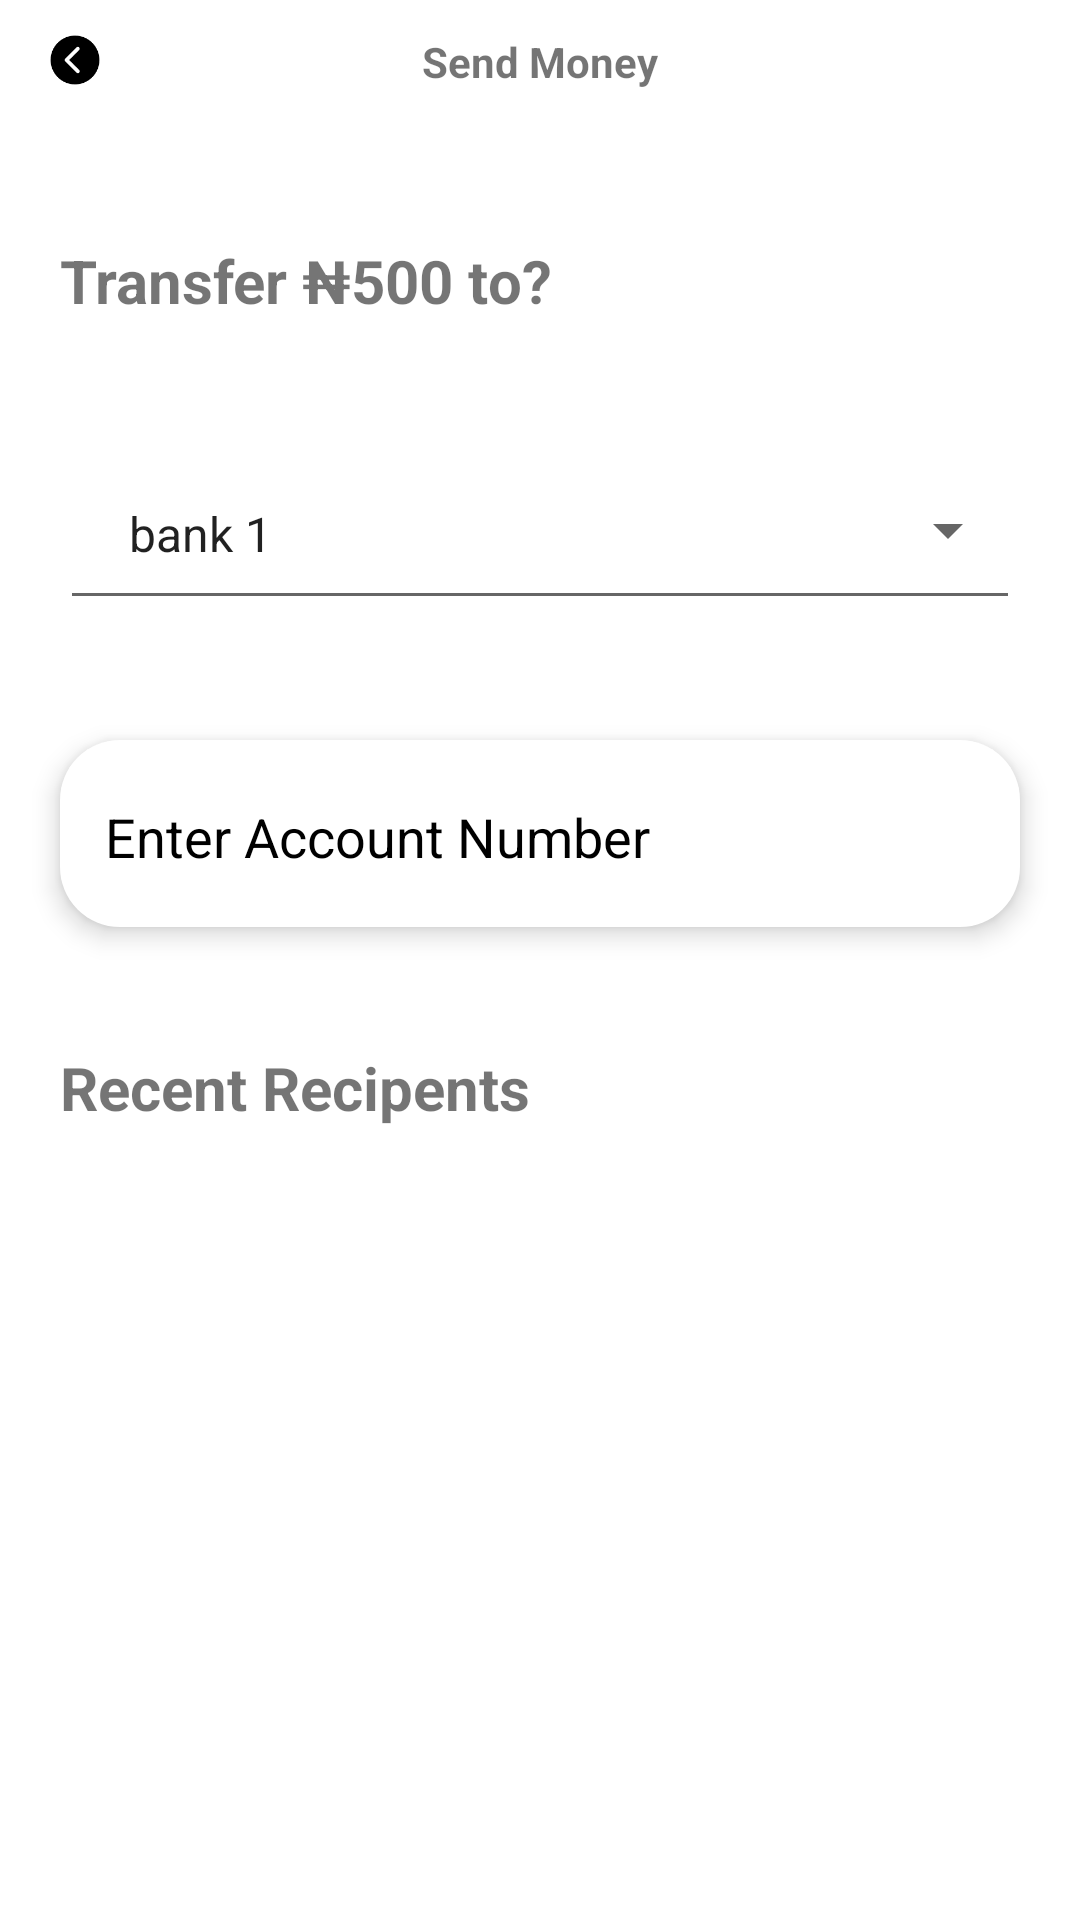

Layout XML and referenced resources for this Android screen:
<!-- AndroidManifest.xml: application theme Theme.Bana -->
<!-- res/layout/activity_send_money_to_bank.xml -->
<?xml version="1.0" encoding="utf-8"?>
<LinearLayout xmlns:android="http://schemas.android.com/apk/res/android"
    xmlns:app="http://schemas.android.com/apk/res-auto"
    xmlns:tools="http://schemas.android.com/tools"
    android:layout_width="match_parent"
    android:layout_height="match_parent"
    android:orientation="vertical"
    tools:context=".SendMoneyToBankActivity">


    <RelativeLayout
        android:layout_width="match_parent"
        android:layout_height="40dp"
        android:layout_marginBottom="20dp">

        <ImageView
            android:layout_width="30dp"
            android:layout_height="30dp"
            android:layout_marginStart="10dp"
            android:layout_marginTop="10dp"
            android:layout_marginEnd="10dp"
            android:layout_marginBottom="10dp"
            android:src="@drawable/back_circle"
            tools:ignore="ContentDescription"
            app:tint="@color/black" />

        <TextView
            android:layout_width="wrap_content"
            android:layout_height="wrap_content"
            android:layout_alignParentBottom="true"
            android:layout_centerHorizontal="true"
            android:layout_marginStart="10dp"
            android:layout_marginTop="10dp"
            android:layout_marginEnd="10dp"
            android:layout_marginBottom="10dp"
            android:text="Send Money"
            android:textStyle="bold" />


    </RelativeLayout>


    <TextView
        android:layout_width="wrap_content"
        android:layout_height="wrap_content"
        android:text="Transfer ₦500 to?"
        android:layout_margin="20dp"
        android:textSize="20dp"
        android:textStyle="bold"
        />

    <Spinner
        android:id="@+id/selectairtimebundle"
        style="@style/Widget.AppCompat.Spinner.Underlined"
        android:layout_width="match_parent"
        android:layout_height="wrap_content"
        android:layout_below="@id/enterairtimephone"
        android:layout_marginTop="20dp"
        android:entries="@array/banks"
        android:paddingStart="15dp"
        android:paddingTop="20dp"
        android:layout_margin="20dp"
        android:paddingEnd="15dp"
        android:paddingBottom="18dp"
        android:popupElevation="20dp"
        android:textSize="18sp" />

    <EditText
        android:layout_width="match_parent"
        android:layout_height="wrap_content"
        android:layout_margin="20dp"
        android:layout_marginTop="20dp"
        android:background="@drawable/half_round_white_bg"
        android:elevation="5dp"
        android:hint="Enter Account Number"
        android:importantForAutofill="no"
        android:inputType="number"
        android:paddingStart="15dp"
        android:paddingTop="20dp"
        android:paddingEnd="15dp"
        android:paddingBottom="18dp"
        android:textColorHint="@color/black"
        android:textSize="18sp" />



    <TextView
        android:layout_width="wrap_content"
        android:layout_height="wrap_content"
        android:text="Recent Recipents"
        android:layout_margin="20dp"
        android:textSize="20dp"
        android:textStyle="bold"
        />

    <androidx.recyclerview.widget.RecyclerView
        android:layout_width="match_parent"
        android:layout_height="wrap_content"/>

</LinearLayout>
<!-- resources referenced by this layout -->
<resources>
  <array name="banks">
          <item>bank 1</item>
          <item>bank 1</item>
          <item>bank 1</item>
          <item>bank 1</item>
          <item>bank 1</item>
          <item>bank 1</item>
          <item>bank 1</item>
          <item>bank 1</item>
          <item>bank 1</item>
  
  
      </array>
  <color name="black">#FF000000</color>
  <!-- drawable back_circle: png bitmap (drawable, 1422 bytes) -->
  <!-- drawable half_round_white_bg (drawable) -->
  <?xml version="1.0" encoding="utf-8"?>
  <shape xmlns:android="http://schemas.android.com/apk/res/android">
  
  
      <corners android:radius="20dp" />
      <solid android:color="@color/white" />
  </shape>
  <style name="Theme.Bana" parent="Theme.MaterialComponents.DayNight.NoActionBar">
          
          <item name="colorPrimary">@color/orange</item>
          <item name="colorPrimaryVariant">@color/light_orange</item>
          <item name="colorOnPrimary">@color/white</item>
          
          <item name="colorSecondary">@color/teal_200</item>
          <item name="colorSecondaryVariant">@color/teal_700</item>
          <item name="colorOnSecondary">@color/black</item>
          
          <item name="android:statusBarColor" tools:targetApi="l">?attr/colorPrimaryVariant</item>
          
      </style>
  <color name="white">#FFFFFFFF</color>
  <color name="orange">#E45B00</color>
  <color name="light_orange">#8CFF6915</color>
  <color name="teal_200">#FF03DAC5</color>
  <color name="teal_700">#FF018786</color>
</resources>
